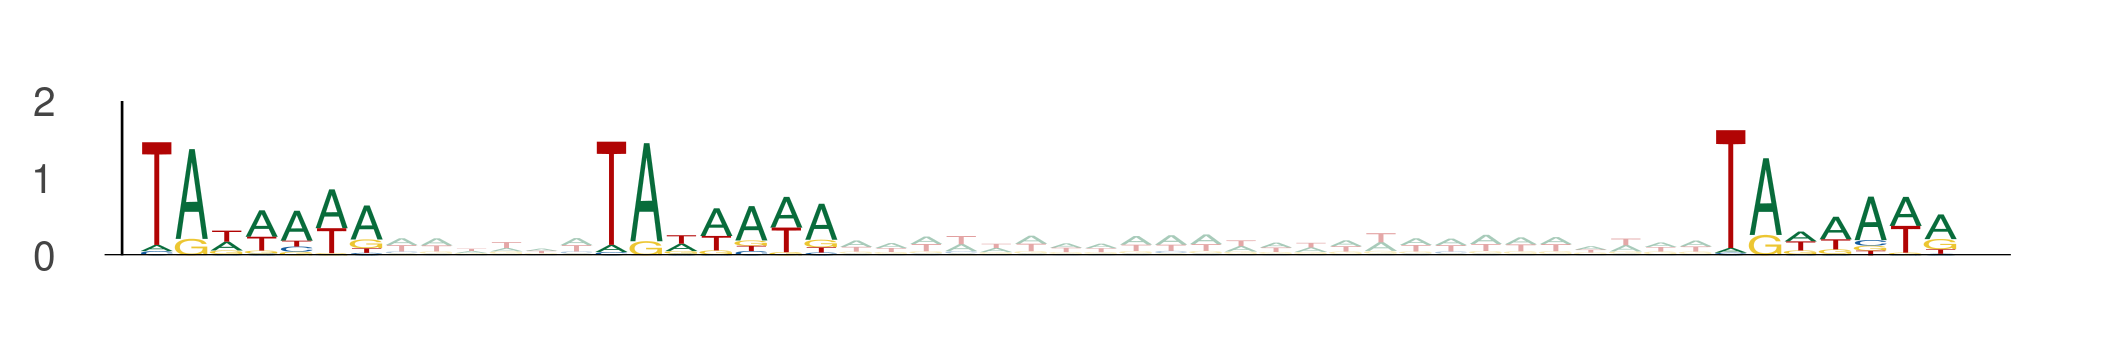

Values plotted in this chart, from the file beside it:
seq_index, start_position, end_position, is_reversed_complement
7583, 105, 112, 0
7583, 118, 125, 0
7583, 150, 157, 0
5476, 61, 68, 0
5476, 74, 81, 0
5476, 106, 113, 0
8188, 9, 16, 0
8188, 22, 29, 0
8188, 54, 61, 0
6698, 16, 23, 0
6698, 29, 36, 0
6698, 61, 68, 0
10064, 67, 74, 0
10064, 80, 87, 0
10064, 112, 119, 0
13173, 98, 105, 0
13173, 111, 118, 0
13173, 143, 150, 0
13301, 43, 50, 0
13301, 56, 63, 0
13301, 88, 95, 0
12761, 87, 94, 0
12761, 100, 107, 0
12761, 132, 139, 0
8066, 55, 62, 0
8066, 68, 75, 0
8066, 100, 107, 0
3552, 79, 86, 0
3552, 92, 99, 0
3552, 124, 131, 0
4257, 42, 49, 0
4257, 55, 62, 0
4257, 87, 94, 0
12558, 15, 22, 0
12558, 28, 35, 0
12558, 60, 67, 0
12273, 67, 74, 0
12273, 80, 87, 0
12273, 112, 119, 0
12953, 108, 115, 0
12953, 121, 128, 0
12953, 153, 160, 0
553, 62, 69, 0
553, 75, 82, 0
553, 107, 114, 0
10224, 28, 35, 0
10224, 41, 48, 0
10224, 73, 80, 0
12617, 103, 110, 0
12617, 116, 123, 0
12617, 148, 155, 0
13841, 26, 33, 0
13841, 39, 46, 0
13841, 71, 78, 0
692, 105, 112, 0
692, 118, 125, 0
692, 150, 157, 0
5514, 33, 40, 0
5514, 46, 53, 0
5514, 78, 85, 0
... 654 more rows
